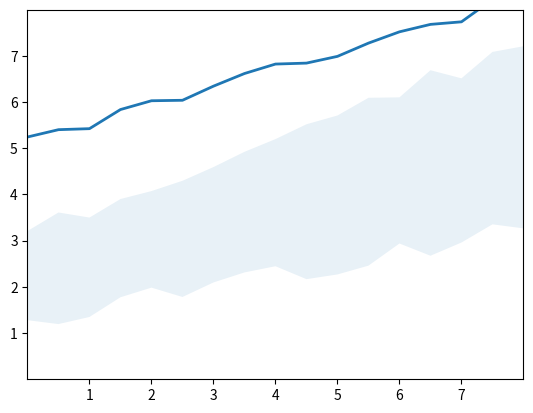

Python code for this plot:
"""
=======================
fill_between(x, y1, y2)
=======================

See `~matplotlib.axes.Axes.fill_between`.
"""

import matplotlib.pyplot as plt
import numpy as np

#plt.style.use('_mpl-gallery')

# Generisanje podataka
# Podaci za nezavisnu promenljivu x se generišu pozivom funkcije linspace koja 
# vraća niz od 17 realnih brojeva na podjednakom međusobnom rastojanju  
# iz intervala od 0 do 8 uključujući i donju i gornju granicu intervala.
# [0.  0.5 1.  1.5 2.  2.5 3.  3.5 4.  4.5 5.  5.5 6.  6.5 7.  7.5 8. ]
x = np.linspace(0, 8, 17)
# Inicijalizacija random generatora. 
np.random.seed(1)
# Promenljive y1 i y2 predstavljaju granice oblasti koja se ispunjava bojom. 
# Kod obe promenljive prva dva člana predstavljaju pravu liniju, a treći član je 
# slučajno generisan po uniformnoj raspodeli u opsegu 0.0 do 0.5.   
y1 = 3 + 0.5*x + np.random.uniform(0.0, 0.5, len(x))
y2 = 1 + 0.25*x + np.random.uniform(0.0, 0.5, len(x))

# Kreira se objekat Figure i njemu pridruženi objekat Axes (koordinatni sistem)
fig, ax = plt.subplots()
# Oblast između funkcija y1 i y2 se ispunjava bojom čija je transparentnost 
# zadata vrednošću alpha. 
ax.fill_between(x, y1, y2, alpha=0.1)
# Iscrtava se obična linija debljine 2 na sredini oblasti između y1 i y2 koja je 
# prethodno ispunjena bojom. 
ax.plot(x, (y1 + y2)/2+3, linewidth=2)

# Postavlja se oblast koja će se prikazati po x-osi (xlim), podeoci po x osi (xticks)
# od 1 do 8 (gornja granica 8 se ne uključuje), oblast koja će se prikazati po y-osi 
# (ylim) i podeoci po y osi (yticks)
ax.set(xlim=(0, 8), xticks=np.arange(1, 8), ylim=(0, 8), yticks=np.arange(1, 8))

plt.show()
